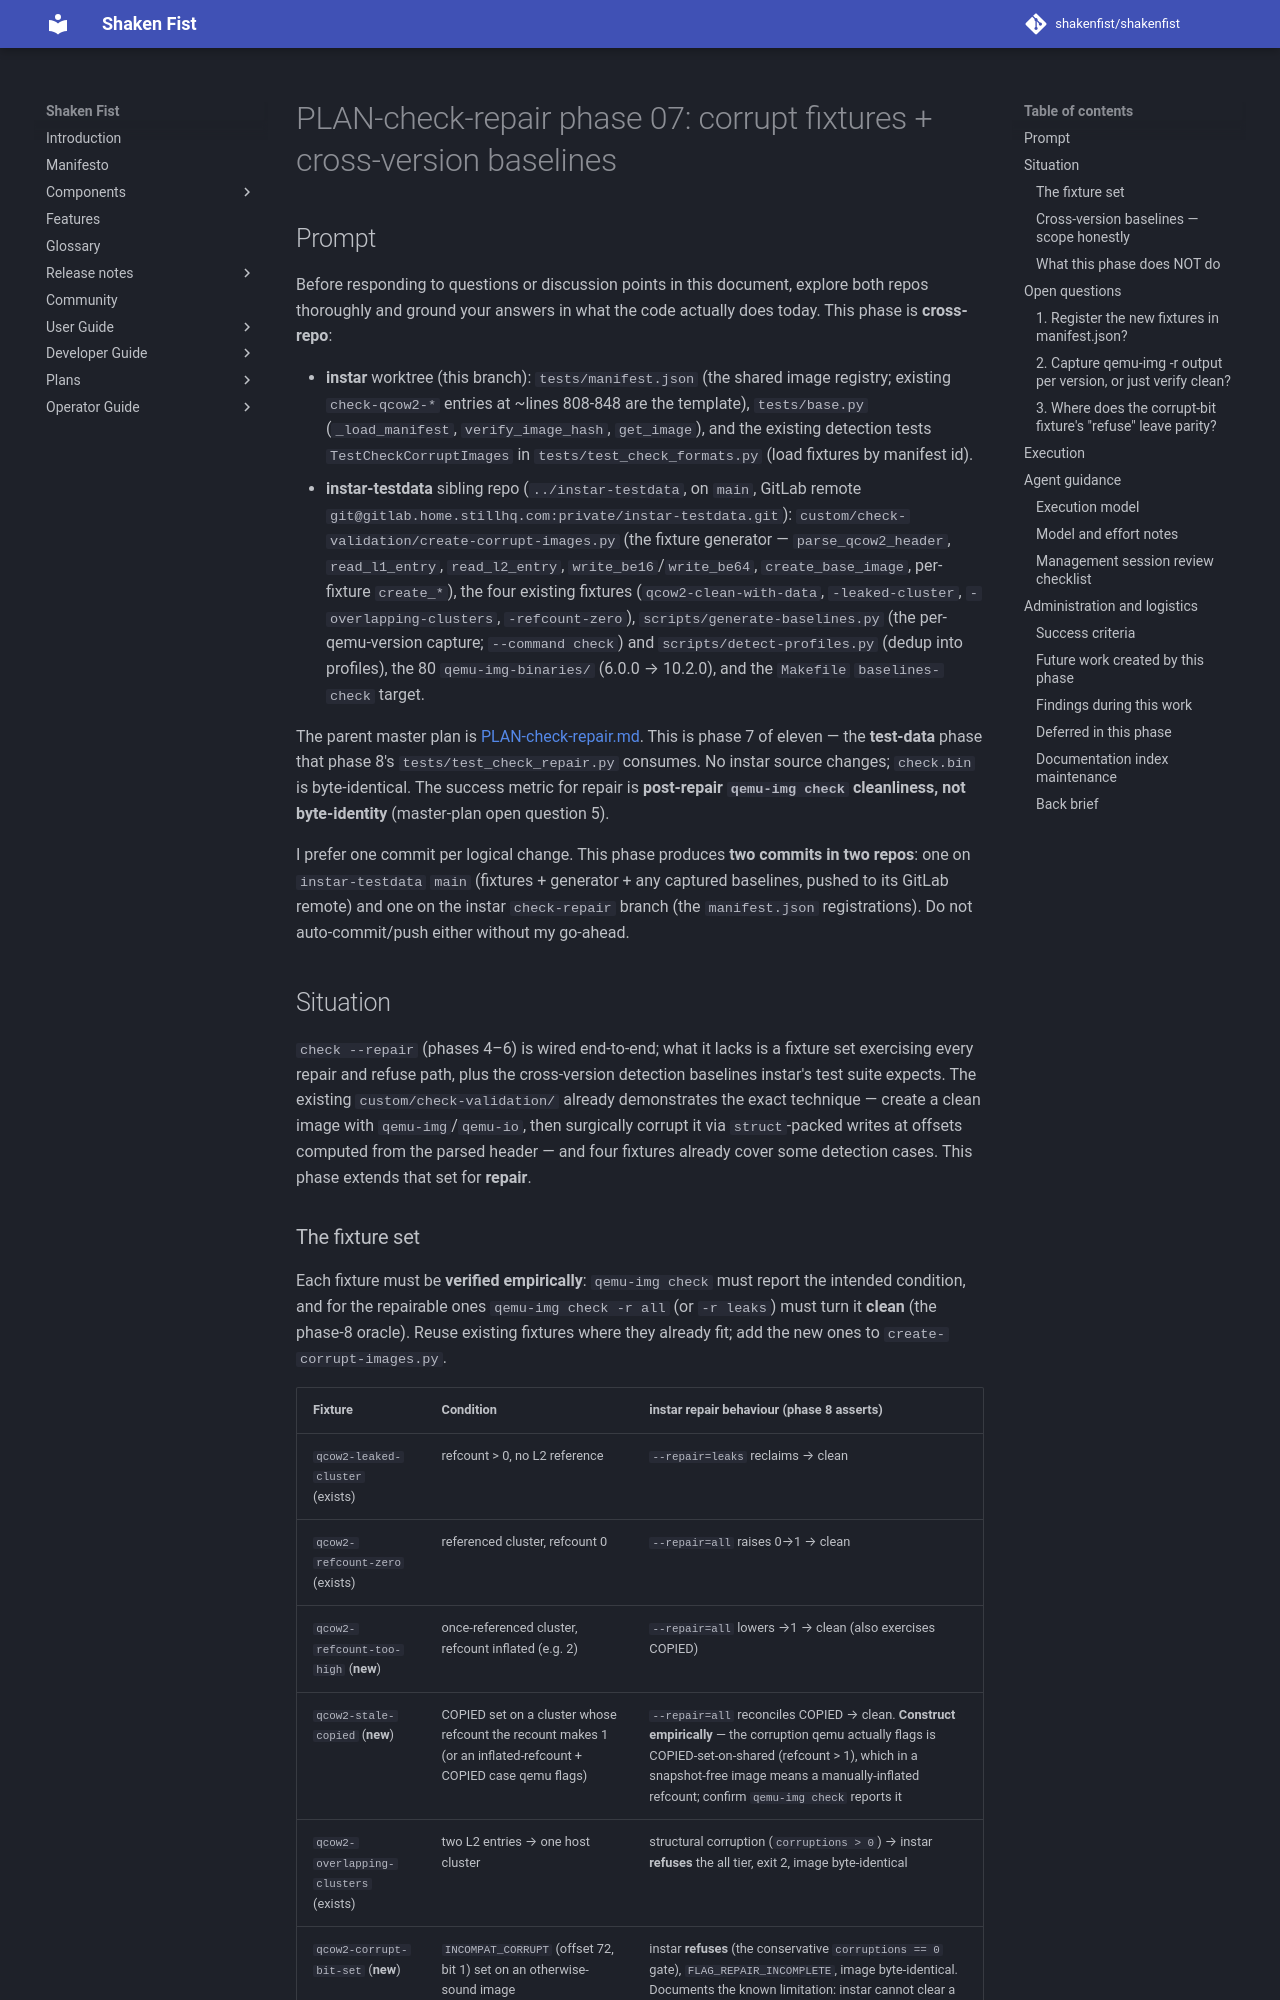

repository: shakenfist/shakenfist · page: components/instar/plans/PLAN-check-repair-phase-07-baselines/index.html · generator: mkdocs

# PLAN-check-repair phase 07: corrupt fixtures + cross-version baselines

## Prompt

Before responding to questions or discussion points in this
document, explore both repos thoroughly and ground your answers
in what the code actually does today. This phase is **cross-repo**:

- **instar** worktree (this branch): `tests/manifest.json` (the
  shared image registry; existing `check-qcow2-*` entries at
  ~lines 808-848 are the template), `tests/base.py`
  (`_load_manifest`, `verify_image_hash`, `get_image`), and the
  existing detection tests `TestCheckCorruptImages` in
  `tests/test_check_formats.py` (load fixtures by manifest id).
- **instar-testdata** sibling repo (`../instar-testdata`, on
  `main`, GitLab remote `git@gitlab.home.stillhq.com:private/instar-testdata.git`):
  `custom/check-validation/create-corrupt-images.py` (the fixture
  generator — `parse_qcow2_header`, `read_l1_entry`,
  `read_l2_entry`, `write_be16`/`write_be64`, `create_base_image`,
  per-fixture `create_*`), the four existing fixtures
  (`qcow2-clean-with-data`, `-leaked-cluster`, `-overlapping-clusters`,
  `-refcount-zero`), `scripts/generate-baselines.py` (the
  per-qemu-version capture; `--command check`) and
  `scripts/detect-profiles.py` (dedup into profiles), the 80
  `qemu-img-binaries/` (6.0.0 → 10.2.0), and the `Makefile`
  `baselines-check` target.

The parent master plan is
[PLAN-check-repair.md](/components/instar/plans/PLAN-check-repair/). This is phase 7 of
eleven — the **test-data** phase that phase 8's
`tests/test_check_repair.py` consumes. No instar source changes;
`check.bin` is byte-identical. The success metric for repair is
**post-repair `qemu-img check` cleanliness, not byte-identity**
(master-plan open question 5).

I prefer one commit per logical change. This phase produces **two
commits in two repos**: one on `instar-testdata` `main` (fixtures
+ generator + any captured baselines, pushed to its GitLab
remote) and one on the instar `check-repair` branch (the
`manifest.json` registrations). Do not auto-commit/push either
without my go-ahead.

## Situation

`check --repair` (phases 4–6) is wired end-to-end; what it lacks
is a fixture set exercising every repair and refuse path, plus
the cross-version detection baselines instar's test suite expects.
The existing `custom/check-validation/` already demonstrates the
exact technique — create a clean image with `qemu-img`/`qemu-io`,
then surgically corrupt it via `struct`-packed writes at offsets
computed from the parsed header — and four fixtures already cover
some detection cases. This phase extends that set for **repair**.
